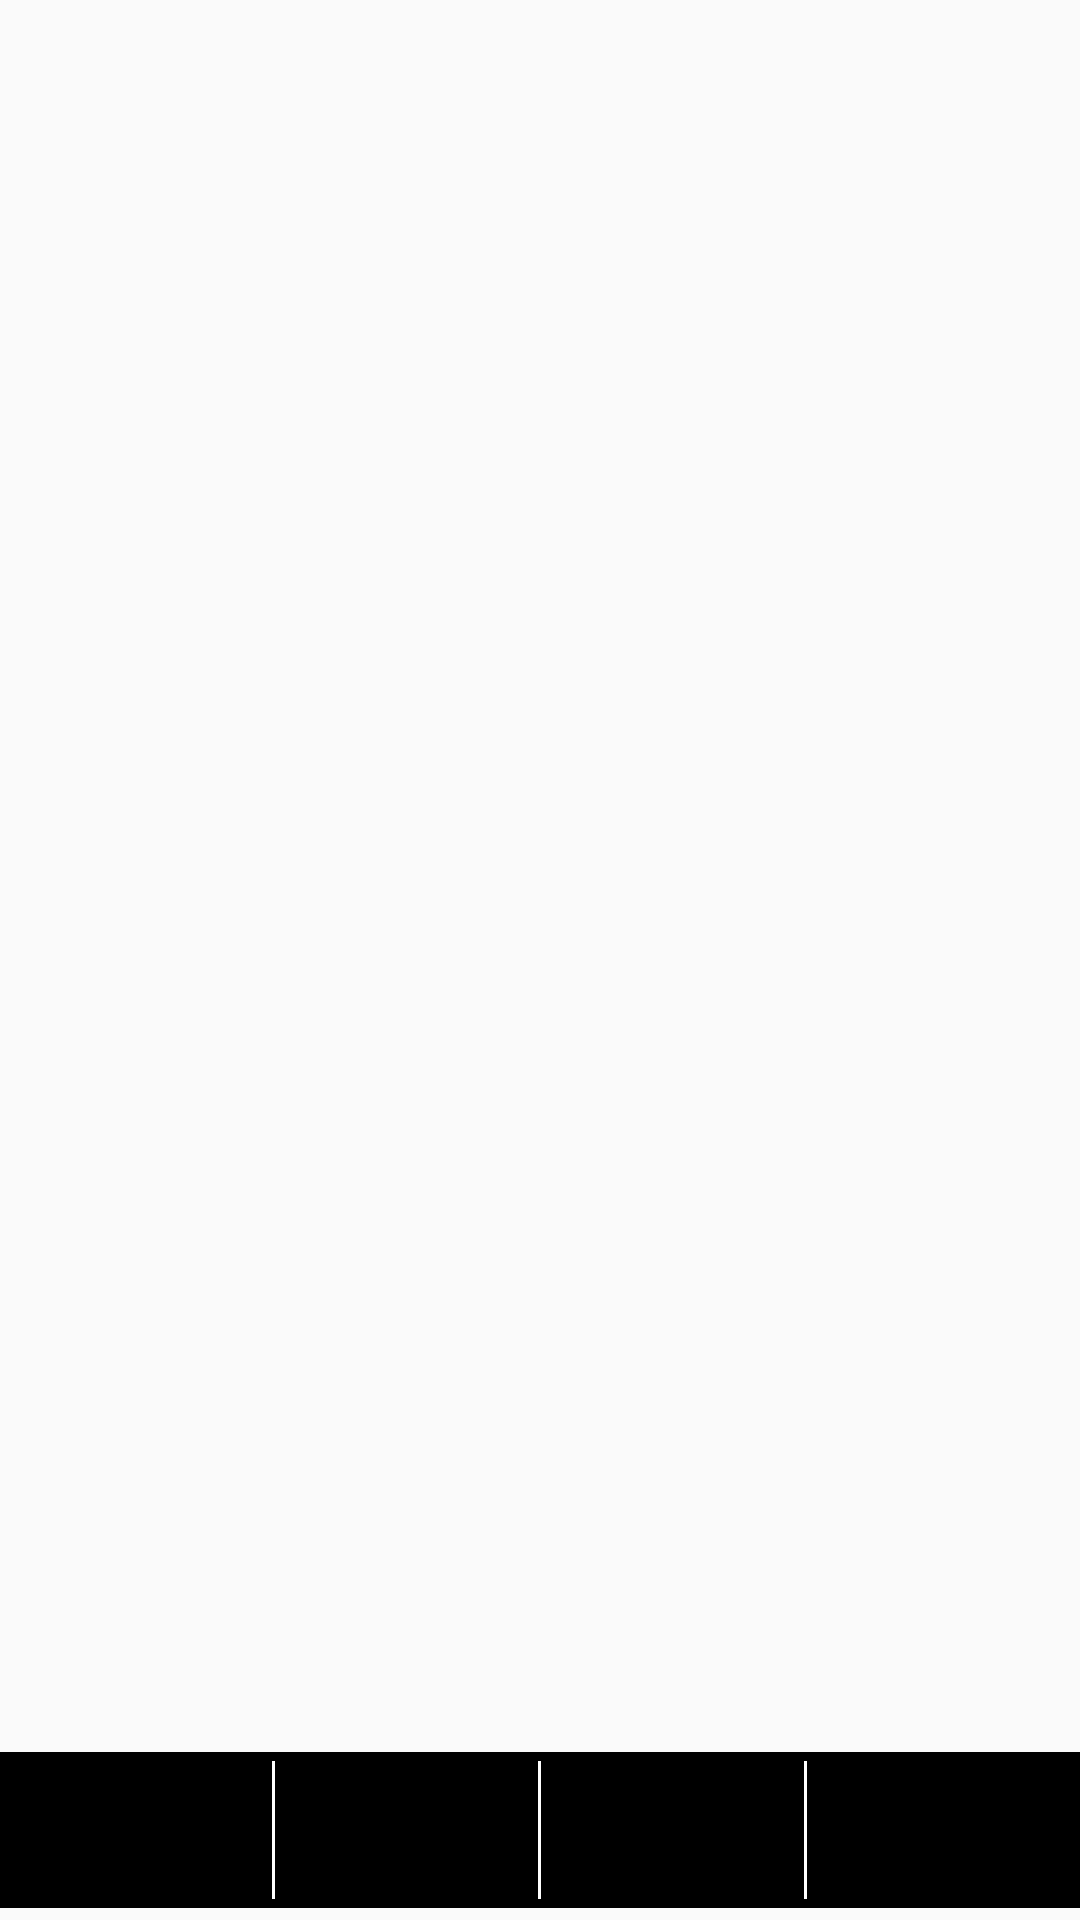

Produce the Android XML layout that renders to this screen, including the resource entries it uses.
<!-- AndroidManifest.xml: application theme AppTheme -->
<!-- res/layout/activity_bottom_bar.xml -->
<?xml version="1.0" encoding="utf-8"?>
<LinearLayout xmlns:android="http://schemas.android.com/apk/res/android"
    android:layout_width="match_parent"
    android:layout_height="match_parent"
    android:gravity="bottom"
    android:orientation="vertical">

    <LinearLayout
        android:id="@+id/linLayBottomBar"
        android:layout_width="match_parent"
        android:layout_height="52dp"
        android:layout_alignParentBottom="true"
        android:layout_alignParentLeft="true"
        android:layout_alignParentStart="true"
        android:layout_gravity="bottom|center_horizontal"
        android:layout_marginBottom="4dp"
        android:layout_marginTop="4dp"
        android:background="@android:color/black"
        android:orientation="horizontal"
        android:padding="3dp"
        android:weightSum="4">

        <ImageView
            android:id="@+id/imgViewHome"
            android:layout_width="wrap_content"
            android:layout_height="wrap_content"
            android:layout_weight="1" />

        <View
            android:layout_width="1dp"
            android:layout_height="match_parent"
            android:background="@android:color/white" />

        <ImageView
            android:id="@+id/imgViewCategory"
            android:layout_width="wrap_content"
            android:layout_height="wrap_content"
            android:layout_weight="1" />

        <View
            android:layout_width="1dp"
            android:layout_height="match_parent"
            android:background="@android:color/white" />

        <ImageView
            android:id="@+id/imgViewCompany"
            android:layout_width="wrap_content"
            android:layout_height="wrap_content"
            android:layout_weight="1" />

        <View
            android:layout_width="1dp"
            android:layout_height="match_parent"
            android:background="@android:color/white" />

        <ImageView
            android:id="@+id/imgViewCart"
            android:layout_width="wrap_content"
            android:layout_height="wrap_content"
            android:layout_weight="1" />


    </LinearLayout>

</LinearLayout>
<!-- resources referenced by this layout -->
<resources>
  <style name="AppTheme" parent="Theme.AppCompat.Light.DarkActionBar">
          
          <item name="colorPrimary">@color/colorPrimary</item>
          <item name="colorPrimaryDark">@color/colorPrimaryDark</item>
          <item name="colorAccent">@color/colorAccent</item>
      </style>
  <color name="colorPrimary">#FFF</color>
  <color name="colorPrimaryDark">#FFF</color>
  <color name="colorAccent">#Fff</color>
</resources>
